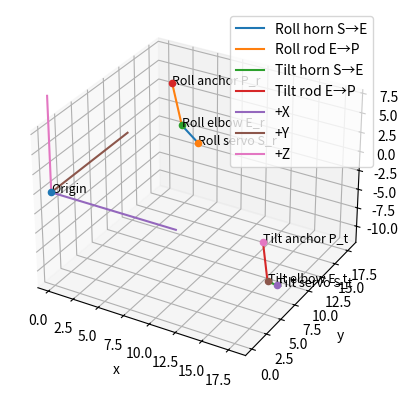

This figure's Python source:
import numpy as np

'''
Inverse Kinematic approach. More appropriate, avoids three sphere
intersection.

Current config:
    * only configured for one pitch servo currently
    - roll/pitch -> servo angle

'''


RADIUS = 20     # Half width of table
P_T = np.array([[RADIUS]
                ,[0]
                ,[0]])

L1 = 2.5 # servo arm (servo to elbow)
L2 = 5.5 # tie rod (elbow to anchor)

roll = 5 * np.pi / 180 # rotation about x-axis
tilt = -5 * np.pi / 180 # rotation about y-axis

ORIGIN = np.zeros((3,1))

def Rx(roll):
    c, s = np.cos(roll), np.sin(roll)
    return np.array([[1,0,0],
                     [0,c,-s],
                     [0,s,c]], float)

def Ry(tilt):
    c, s = np.cos(tilt), np.sin(tilt)
    return np.array([[ c,0, s],
                     [ 0,1, 0],
                     [-s,0, c]], float)

P_GLOBAL = P_T
def table_to_global(P_table, roll, tilt, O=np.zeros((3,1))):
    R = Ry(tilt) @ Rx(roll)
    return O + R @ P_table

TILT_ANCHOR_TABLE_COORDS = np.array([[RADIUS]
                                  ,[0]
                                  ,[0]])
TILT_SERVO_GLOB_COORDS = np.array([[RADIUS]
                     ,[L1]
                     ,[-L2]])
TILT_SERVO_TO_GLOBAL = np.array([[0,0,1]
                     ,[1,0,0]
                     ,[0,1,0]])

ROLL_ANCHOR_TABLE_COORDS = np.array([[0]
                                  ,[RADIUS]
                                  ,[0]])

ROLL_SERVO_GLOB_COORDS = np.array([[L1]
                     ,[RADIUS]
                     ,[-L2]])
ROLL_SERVO_TO_GLOBAL = np.array([[-1,0,0]
                     ,[0,0,1]
                     ,[0,1,0]])

def global_to_servo(P_global, S_global, R_servo_to_global):
    R_glob_to_serv = R_servo_to_global.T
    return R_glob_to_serv @ (P_global - S_global)

'''
get_servo_angle: {Table point (T basis),roll,tilt} -> {Servo angle}
'''

def get_servo_angles(roll, tilt): # -> upper theta, lower theta
  def _get_servo_angle(p_table,s_global,servo_to_global):
    p_global = table_to_global(p_table, roll, tilt)
    # print(f"P_global = {P_global}")

    p_servo = global_to_servo(p_global, s_global, servo_to_global)
    # print(f"P_servo = {P_servo}")
    px = float(p_servo[0,0])
    py = float(p_servo[1,0])
    pz = float(p_servo[2,0])

    # theta = alpha +- arccos(k/sqrt(Py^2 + Px^2))
    k = (px*px + py*py + pz*pz + L1*L1 - L2*L2) / (2*L1)
    alpha = np.arctan2(py, px)
    r = np.hypot(px, py)
    c = k / r
    # print("\n--- DEBUG ---")
    # print("Px,Py,Pz =", px, py, pz)
    # print("r =", r, "k =", k, "c=k/r =", c)
    # print("S_global.T =", s_global.T)
    # print("P_global.T =", p_global.T)
    # print("P_servo.T  =", p_servo.T)
    if abs(c) > 1:
      raise ValueError("Unreachable geometry: |k/r| > 1 (no real IK solution).")
    delta = np.arccos(c)
    theta_a = alpha + delta
    theta_b = alpha - delta
    return theta_a, theta_b
  thetas = np.zeros((2,1),float)
  i = 1
  thetas[0][0] = _get_servo_angle(ROLL_ANCHOR_TABLE_COORDS,ROLL_SERVO_GLOB_COORDS,ROLL_SERVO_TO_GLOBAL)[1]
  thetas[1][0] = _get_servo_angle(TILT_ANCHOR_TABLE_COORDS,TILT_SERVO_GLOB_COORDS,TILT_SERVO_TO_GLOBAL)[0]
  return thetas


thetas_offset = get_servo_angles(roll=0.0, tilt=0.0)
thetas_phys = get_servo_angles(roll, tilt)
thetas_cmd = thetas_phys - thetas_offset        # so level becomes 0
# print(f"theta_cmd = {theta_cmd}")

def elbow_global(theta, S_global, R_servo_to_global):
    E_servo = np.array([[L1*np.cos(theta)],
                        [L1*np.sin(theta)],
                        [0.0]])
    return S_global + R_servo_to_global @ E_servo

roll_elbow_global_coords = elbow_global(thetas_phys[0][0],ROLL_SERVO_GLOB_COORDS,ROLL_SERVO_TO_GLOBAL)
print(f"S->E distance: {np.linalg.norm(roll_elbow_global_coords[:3] - ROLL_SERVO_GLOB_COORDS)}")
print(f"E->P distance: {round(np.linalg.norm(table_to_global(ROLL_ANCHOR_TABLE_COORDS, roll, tilt) - roll_elbow_global_coords[:3]),1)}")

print(f"\nPhysical Servo angles: {thetas_phys.T * 180 / np.pi} degrees.")
print(f"\nCommanded Servo_tilt angle: {thetas_cmd.T * 180/np.pi} degrees.")


import numpy as np
import matplotlib.pyplot as plt

# --- compute global points you care about ---
P_roll_global = table_to_global(ROLL_ANCHOR_TABLE_COORDS, roll, tilt)
P_tilt_global = table_to_global(TILT_ANCHOR_TABLE_COORDS, roll, tilt)

E_roll_global = elbow_global(thetas_phys[0,0], ROLL_SERVO_GLOB_COORDS, ROLL_SERVO_TO_GLOBAL)
E_tilt_global = elbow_global(thetas_phys[1,0], TILT_SERVO_GLOB_COORDS, TILT_SERVO_TO_GLOBAL)

# --- helper: equal-axis scaling for 3D ---
def set_equal_3d(ax, pts):
    pts = np.asarray(pts, float)
    xs, ys, zs = pts[:,0], pts[:,1], pts[:,2]
    xmid, ymid, zmid = xs.mean(), ys.mean(), zs.mean()
    max_range = max(np.ptp(xs), np.ptp(ys), np.ptp(zs)) / 2.0
    if max_range == 0:
        max_range = 1.0
    ax.set_xlim(xmid - max_range, xmid + max_range)
    ax.set_ylim(ymid - max_range, ymid + max_range)
    ax.set_zlim(zmid - max_range, zmid + max_range)

# --- collect points ---
points = {
    "Origin": ORIGIN,
    "Roll servo S_r": ROLL_SERVO_GLOB_COORDS,
    "Roll elbow E_r": E_roll_global,
    "Roll anchor P_r": P_roll_global,
    "Tilt servo S_t": TILT_SERVO_GLOB_COORDS,
    "Tilt elbow E_t": E_tilt_global,
    "Tilt anchor P_t": P_tilt_global,
}

# --- plot ---
fig = plt.figure()
ax = fig.add_subplot(111, projection="3d")

for name, v in points.items():
    x, y, z = float(v[0,0]), float(v[1,0]), float(v[2,0])
    ax.scatter([x], [y], [z])
    ax.text(x, y, z, name, fontsize=9)

# link segments: S->E and E->P for each servo
def seg(a, b, label=None):
    ax.plot([a[0,0], b[0,0]], [a[1,0], b[1,0]], [a[2,0], b[2,0]], label=label)

seg(ROLL_SERVO_GLOB_COORDS, E_roll_global, "Roll horn S→E")
seg(E_roll_global, P_roll_global, "Roll rod E→P")
seg(TILT_SERVO_GLOB_COORDS, E_tilt_global, "Tilt horn S→E")
seg(E_tilt_global, P_tilt_global, "Tilt rod E→P")

# optional: draw global axes for orientation
axis_len = RADIUS * 0.6
ax.plot([0, axis_len], [0, 0], [0, 0], label="+X")
ax.plot([0, 0], [0, axis_len], [0, 0], label="+Y")
ax.plot([0, 0], [0, 0], [0, axis_len], label="+Z")

ax.set_xlabel("x")
ax.set_ylabel("y")
ax.set_zlabel("z")
ax.legend()

# equal scaling
pts_xyz = np.array([[float(v[0,0]), float(v[1,0]), float(v[2,0])] for v in points.values()])
set_equal_3d(ax, pts_xyz)

plt.show()
